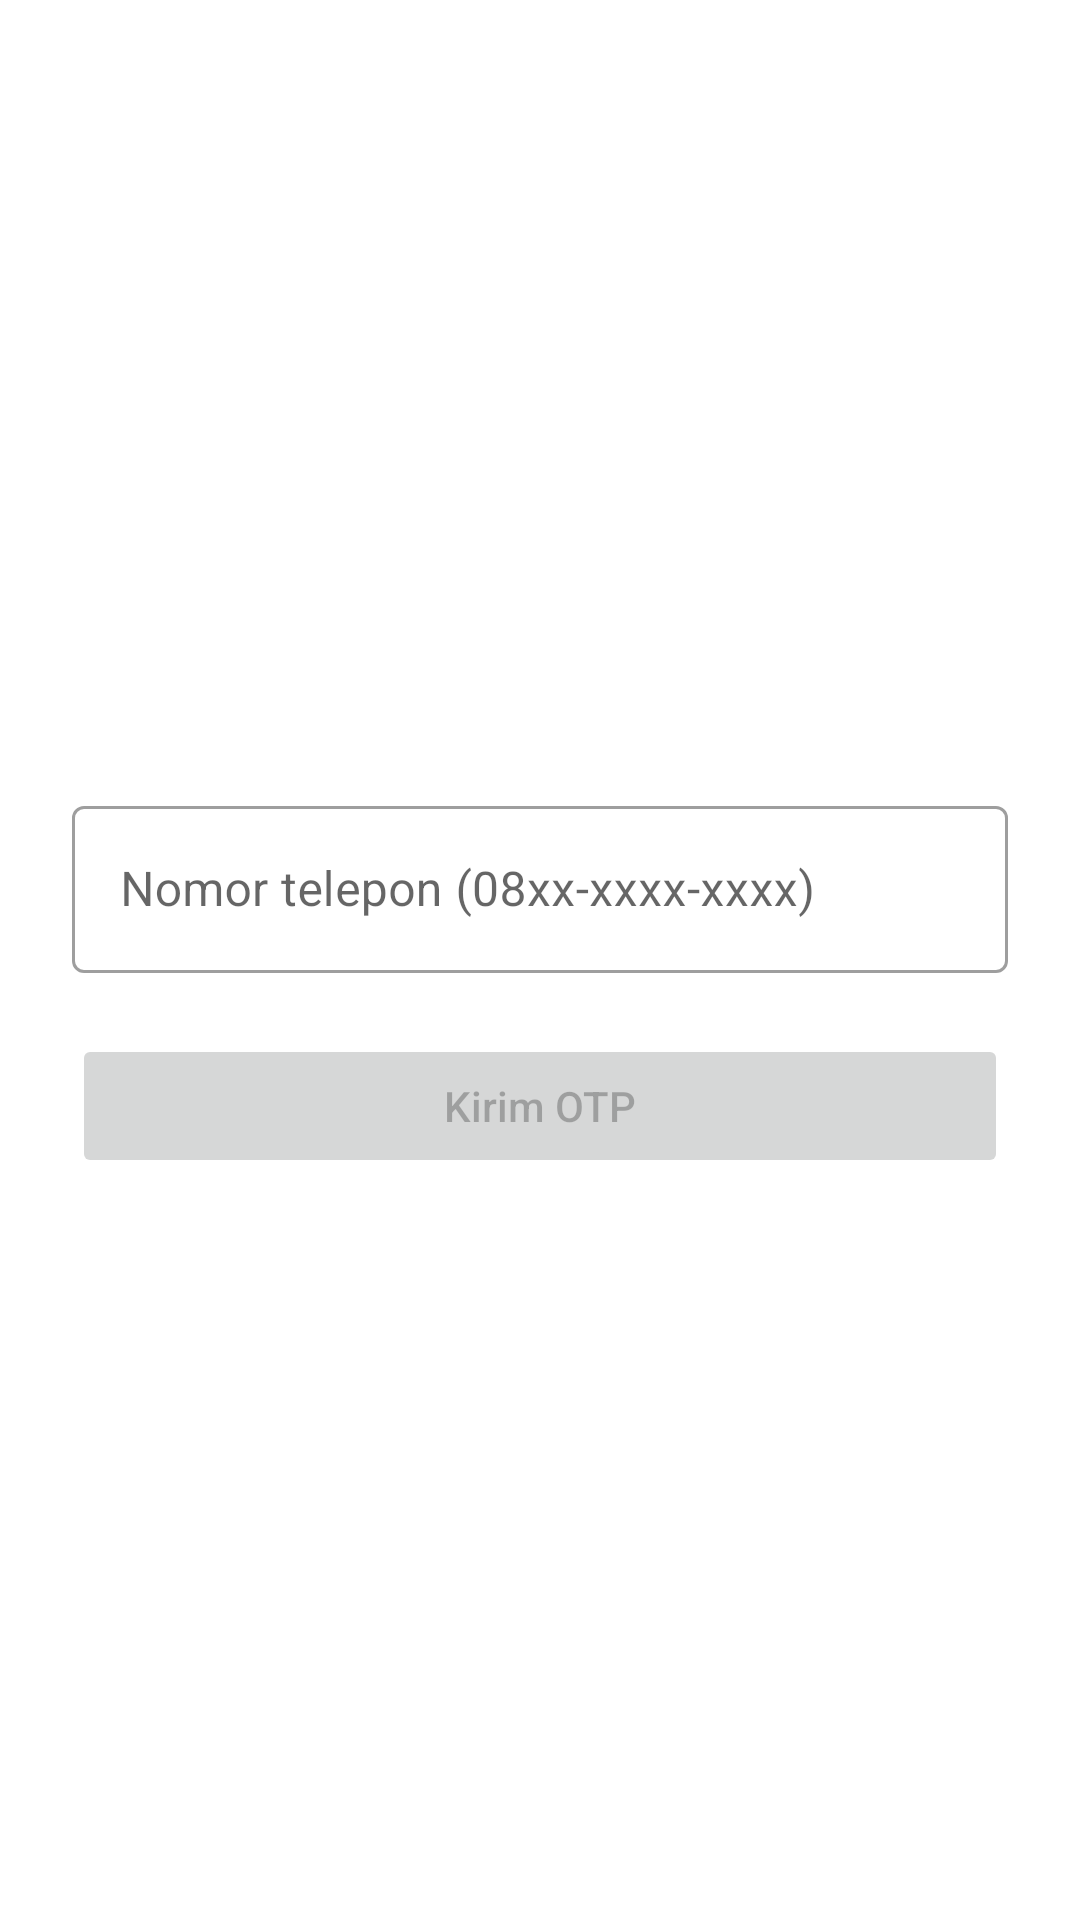

Write the Android layout XML for this screen, with the resource values it uses.
<!-- AndroidManifest.xml: application theme Theme.OTPWhatsapp -->
<!-- res/layout/activity_login.xml -->
<?xml version="1.0" encoding="utf-8"?>
<androidx.constraintlayout.widget.ConstraintLayout xmlns:android="http://schemas.android.com/apk/res/android"
    xmlns:app="http://schemas.android.com/apk/res-auto"
    xmlns:tools="http://schemas.android.com/tools"
    android:layout_width="match_parent"
    android:layout_height="match_parent"
    tools:context=".LoginActivity">

    <LinearLayout
        android:layout_width="match_parent"
        android:layout_height="wrap_content"
        android:orientation="vertical"
        app:layout_constraintBottom_toBottomOf="parent"
        app:layout_constraintEnd_toEndOf="parent"
        app:layout_constraintStart_toStartOf="parent"
        app:layout_constraintTop_toTopOf="parent">

        <com.google.android.material.textfield.TextInputLayout
            android:id="@+id/teksEditNomorTelepon"
            style="@style/Widget.MaterialComponents.TextInputLayout.OutlinedBox"
            android:layout_width="match_parent"
            android:layout_height="wrap_content"
            android:layout_marginHorizontal="24dp"
            android:layout_marginTop="16dp"
            app:errorEnabled="true"
            app:helperTextEnabled="true">

            <com.google.android.material.textfield.TextInputEditText
                android:layout_width="match_parent"
                android:layout_height="wrap_content"
                android:autofillHints="phoneNumber"
                android:hint="Nomor telepon (08xx-xxxx-xxxx)"
                android:inputType="phone" />
        </com.google.android.material.textfield.TextInputLayout>

        <Button
            android:id="@+id/tombolKirimWA"
            android:layout_width="match_parent"
            android:layout_height="wrap_content"
            android:layout_marginHorizontal="24dp"
            android:enabled="false"
            android:text="Kirim OTP"
            android:textAllCaps="false" />

    </LinearLayout>

</androidx.constraintlayout.widget.ConstraintLayout>
<!-- resources referenced by this layout -->
<resources>
  <style name="Theme.OTPWhatsapp" parent="Theme.MaterialComponents.DayNight.DarkActionBar">
          
          <item name="colorPrimary">@color/purple_500</item>
          <item name="colorPrimaryVariant">@color/purple_700</item>
          <item name="colorOnPrimary">@color/white</item>
          
          <item name="colorSecondary">@color/teal_200</item>
          <item name="colorSecondaryVariant">@color/teal_700</item>
          <item name="colorOnSecondary">@color/black</item>
          
          <item name="android:statusBarColor" tools:targetApi="l">?attr/colorPrimaryVariant</item>
          
      </style>
  <!-- not gathered from this repository: default colours our renderer supplied (Android Studio template values) -->
  <color name="purple_500">#FF6200EE</color>
  <color name="purple_700">#FF3700B3</color>
  <color name="teal_200">#FF03DAC5</color>
  <color name="teal_700">#FF018786</color>
  <color name="black">#FF000000</color>
  <color name="white">#FFFFFFFF</color>
</resources>
